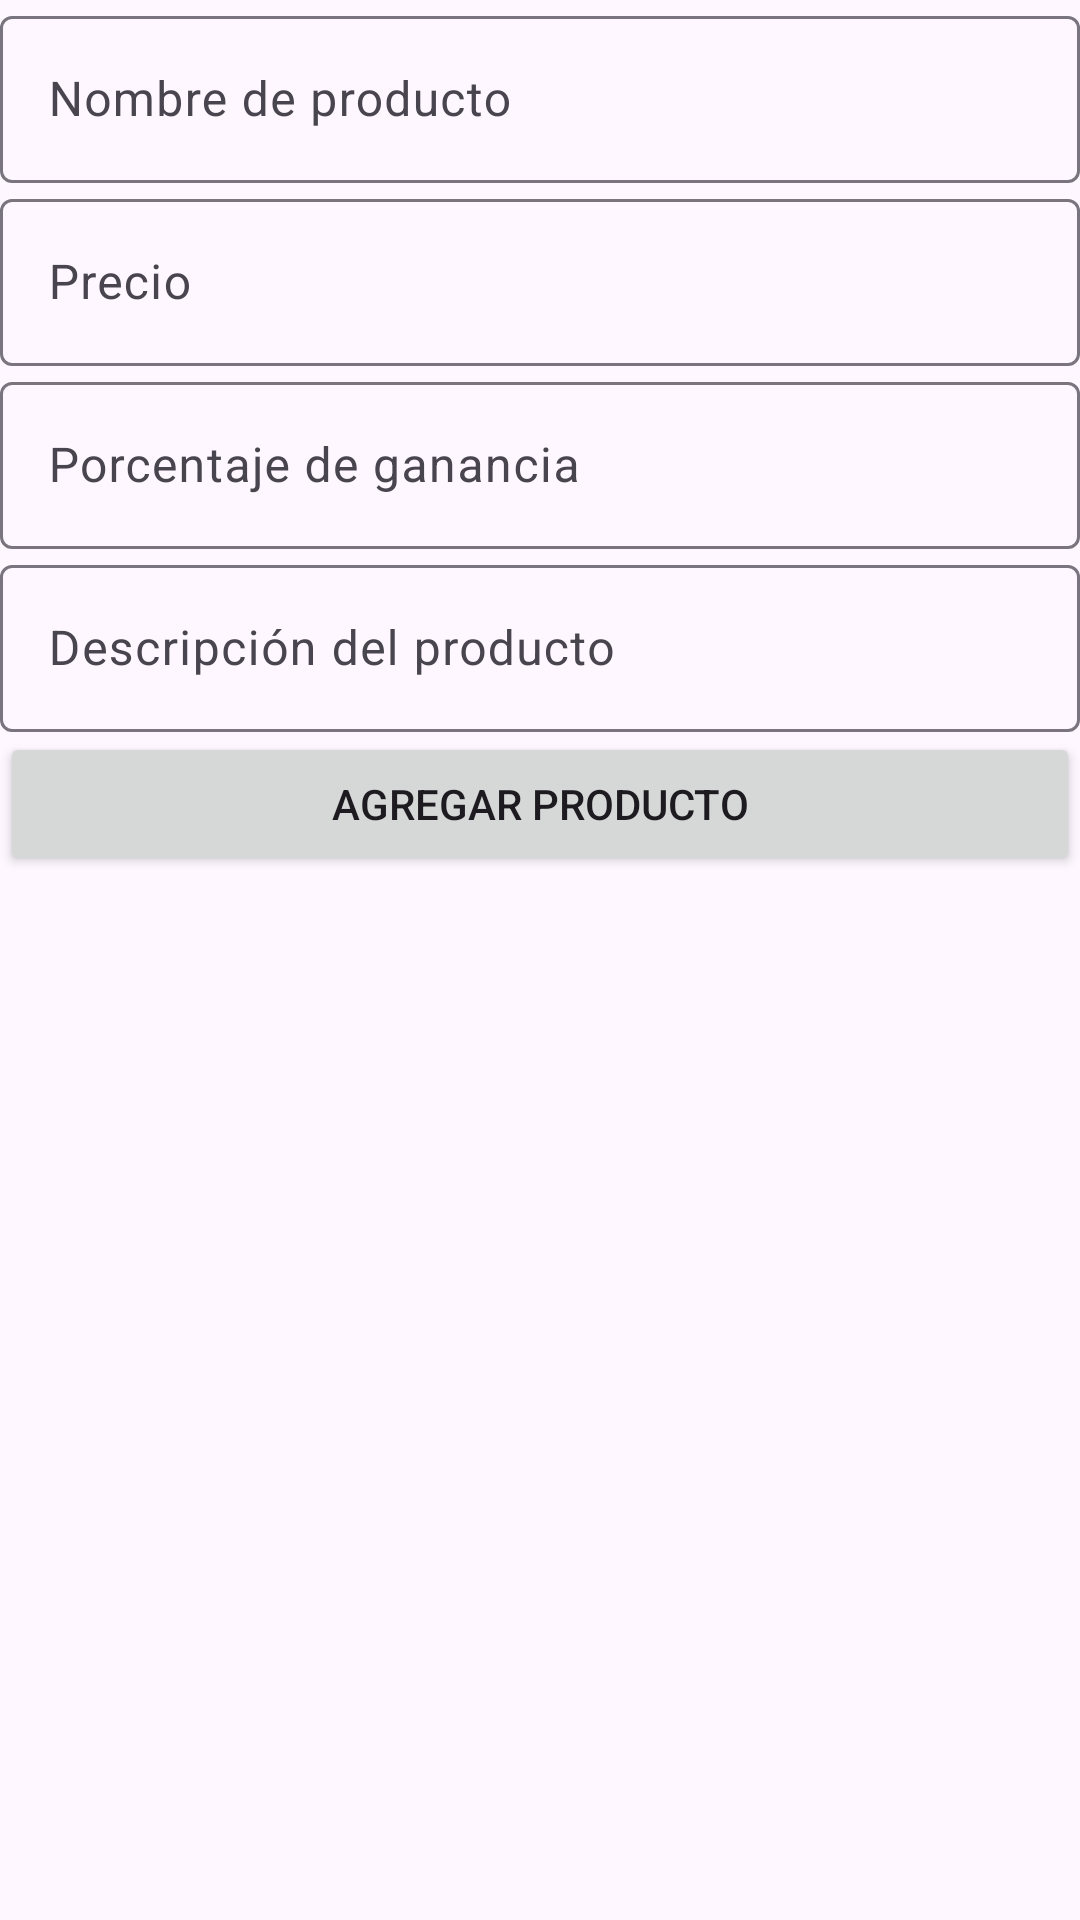

Write the Android layout XML for this screen, with the resource values it uses.
<!-- AndroidManifest.xml: application theme Theme.PruebaNegocio -->
<!-- res/layout/activity_add_new_product.xml -->
<?xml version="1.0" encoding="utf-8"?>
<LinearLayout xmlns:android="http://schemas.android.com/apk/res/android"
    android:layout_width="match_parent"
    android:layout_height="match_parent"
    android:orientation="vertical">

    <com.google.android.material.textfield.TextInputLayout
        android:layout_width="match_parent"
        android:layout_height="wrap_content">

        <com.google.android.material.textfield.TextInputEditText
            android:id="@+id/productNameET"
            android:layout_width="match_parent"
            android:layout_height="wrap_content"
            android:hint="@string/name_hint" />
    </com.google.android.material.textfield.TextInputLayout>

    <com.google.android.material.textfield.TextInputLayout
        android:layout_width="match_parent"
        android:layout_height="wrap_content">

        <com.google.android.material.textfield.TextInputEditText
            android:id="@+id/priceET"
            android:layout_width="match_parent"
            android:layout_height="wrap_content"
            android:hint="@string/price_hint"
            android:inputType="number" />
    </com.google.android.material.textfield.TextInputLayout>

    <com.google.android.material.textfield.TextInputLayout
        android:layout_width="match_parent"
        android:layout_height="wrap_content">

        <com.google.android.material.textfield.TextInputEditText
            android:id="@+id/porcentageET"
            android:layout_width="match_parent"
            android:layout_height="wrap_content"
            android:hint="@string/porcentage_hint"
            android:inputType="number" />
    </com.google.android.material.textfield.TextInputLayout>

    <com.google.android.material.textfield.TextInputLayout
        android:layout_width="match_parent"
        android:layout_height="wrap_content">

        <com.google.android.material.textfield.TextInputEditText
            android:id="@+id/descriptionET"
            android:layout_width="match_parent"
            android:layout_height="wrap_content"
            android:hint="@string/description_hint" />
    </com.google.android.material.textfield.TextInputLayout>

    <Button
        android:id="@+id/addProductBtn"
        android:layout_width="match_parent"
        android:layout_height="wrap_content"
        android:text="@string/add_new_product_button" />
</LinearLayout>
<!-- resources referenced by this layout -->
<resources>
  <string name="add_new_product_button">Agregar producto</string>
  <string name="description_hint">Descripción del producto</string>
  <string name="name_hint">Nombre de producto</string>
  <string name="porcentage_hint">Porcentaje de ganancia</string>
  <string name="price_hint">Precio</string>
  <style name="Theme.PruebaNegocio" parent="Base.Theme.PruebaNegocio" />
  <style name="Base.Theme.PruebaNegocio" parent="Theme.Material3.DayNight.NoActionBar">
          
          
      </style>
</resources>
